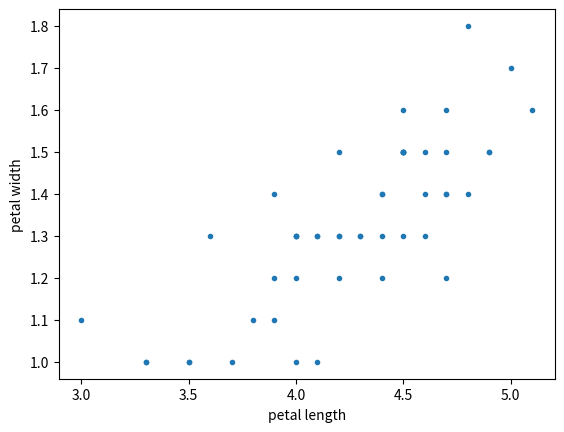

This chart was generated by the following Python code:
"""
Computing the covariance
To remind you how the I. versicolor petal length and width are related,
we include the scatter plot you generated in a previous exercise.

    Use np.cov() to compute the covariance matrix for the petal length (versicolor_petal_length) and
     width (versicolor_petal_width) of I. versicolor.
    Print the covariance matrix.
    Extract the covariance from entry [0,1] of the covariance matrix. Note that by symmetry, entry [1,0] is the same as entry [0,1].
    Print the covariance.

"""
import numpy as np
import matplotlib.pyplot as plt

versicolor_petal_length = np.array([4.7, 4.5, 4.9, 4., 4.6, 4.5, 4.7, 3.3, 4.6, 3.9, 3.5, 4.2, 4.,
                                    4.7, 3.6, 4.4, 4.5, 4.1, 4.5, 3.9, 4.8, 4., 4.9, 4.7, 4.3, 4.4,
                                    4.8, 5., 4.5, 3.5, 3.8, 3.7, 3.9, 5.1, 4.5, 4.5, 4.7, 4.4, 4.1,
                                    4., 4.4, 4.6, 4., 3.3, 4.2, 4.2, 4.2, 4.3, 3., 4.1])

versicolor_petal_width = np.array([1.4, 1.5, 1.5, 1.3, 1.5, 1.3, 1.6, 1., 1.3, 1.4, 1., 1.5, 1.,
                                   1.4, 1.3, 1.4, 1.5, 1., 1.5, 1.1, 1.8, 1.3, 1.5, 1.2, 1.3, 1.4,
                                   1.4, 1.7, 1.5, 1., 1.1, 1., 1.2, 1.6, 1.5, 1.6, 1.5, 1.3, 1.3,
                                   1.3, 1.2, 1.4, 1.2, 1., 1.3, 1.2, 1.3, 1.3, 1.1, 1.3])

# Make a scatter plot
_ = plt.plot(versicolor_petal_length, versicolor_petal_width, marker='.', linestyle='none')


# Label the axes
_ = plt.xlabel('petal length')
_ = plt.ylabel('petal width')

# Compute the covariance matrix: covariance_matrix
covariance_matrix = np.cov(versicolor_petal_length,versicolor_petal_width)

# Print covariance matrix
print(covariance_matrix)

# Extract covariance of length and width of petals: petal_cov
petal_cov = covariance_matrix[0,1]
# Print the length/width covariance
print(petal_cov)
